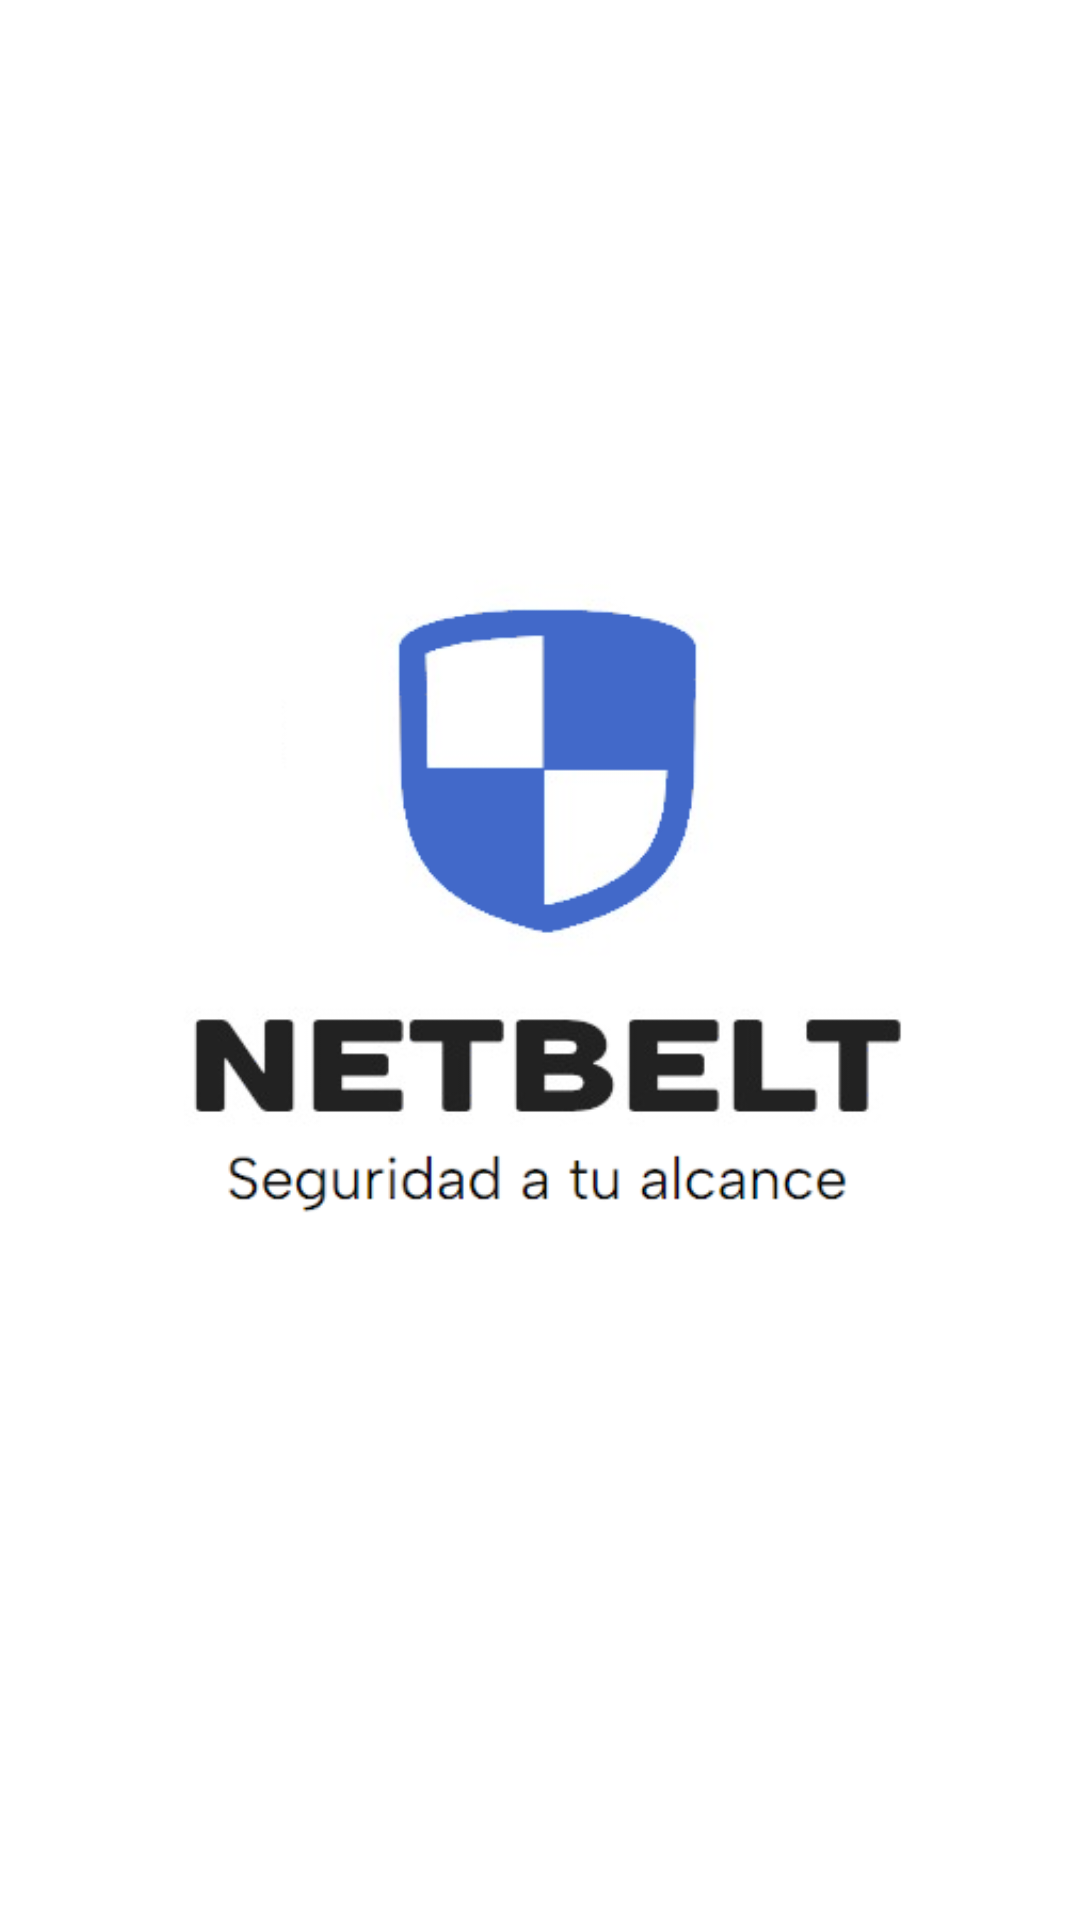

Write the Android layout XML for this screen, with the resource values it uses.
<!-- AndroidManifest.xml: application theme Theme.NETBELTKtz -->
<!-- res/layout/activity_splash_screen.xml -->
<?xml version="1.0" encoding="utf-8"?>
<RelativeLayout xmlns:android="http://schemas.android.com/apk/res/android"
    xmlns:app="http://schemas.android.com/apk/res-auto"
    xmlns:tools="http://schemas.android.com/tools"
    android:id="@+id/main"
    android:layout_width="match_parent"
    android:layout_height="match_parent"
    tools:context=".SplashScreen"
    android:background="#FFFFFF">
    <ImageView
        android:id="@+id/splash_image"
        android:layout_width="wrap_content"
        android:layout_height="wrap_content"
        android:layout_centerInParent="true"
        android:src="@drawable/splash_screen" />
</RelativeLayout>
<!-- resources referenced by this layout -->
<resources>
  <!-- drawable splash_screen: png bitmap (drawable, 31344 bytes) -->
  <style name="Theme.NETBELTKtz" parent="Base.Theme.NETBELTKtz" />
  <style name="Base.Theme.NETBELTKtz" parent="Theme.Material3.DayNight.NoActionBar">
          
          
      </style>
</resources>
